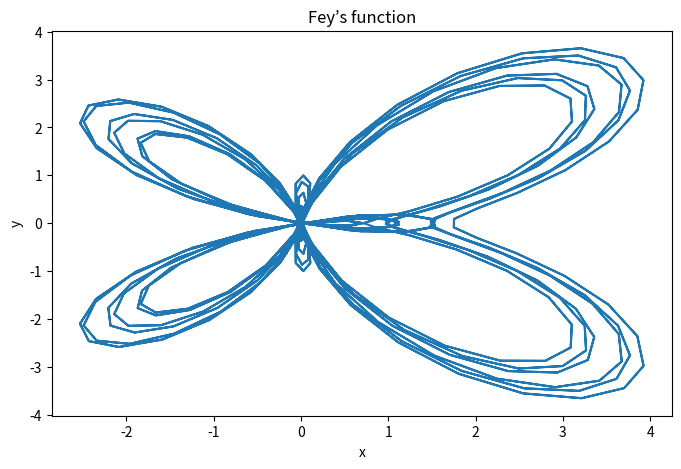

Here is the Python script that generated this plot:
import numpy as np
from matplotlib import pyplot as plt
# (3c):
theta = np.arange(0, 24*np.pi, 0.1)
r = np.e**(np.cos(theta)) - 2*np.cos(4*theta) + (np.sin(theta/12))**2
x = r*np.cos(theta)
y = r*np.sin(theta)
plt.figure(figsize=(8,5))
ax = plt.axes()
ax.set(xlabel='x', ylabel='y',title='Fey’s function')
plt.plot(x,y)
plt.show()